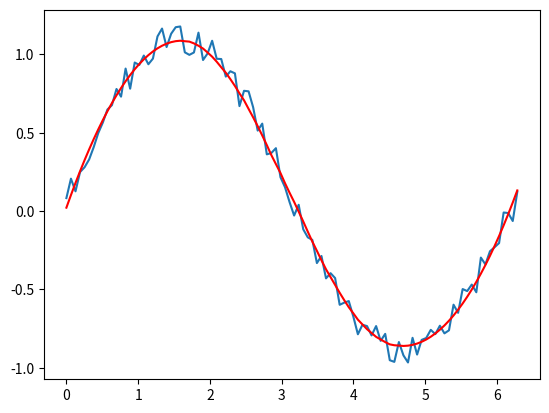

Write Python code to recreate this figure.
import numpy as np
import matplotlib.pyplot as plt
from scipy.signal import savgol_filter

np.random.seed(1)

x = np.linspace(0,2*np.pi,100)
y = np.sin(x) + np.random.random(100) * 0.2
yhat = savgol_filter(y, 51, 3)
plt.plot(x,y)
plt.plot(x,yhat, "r-")
plt.show()
